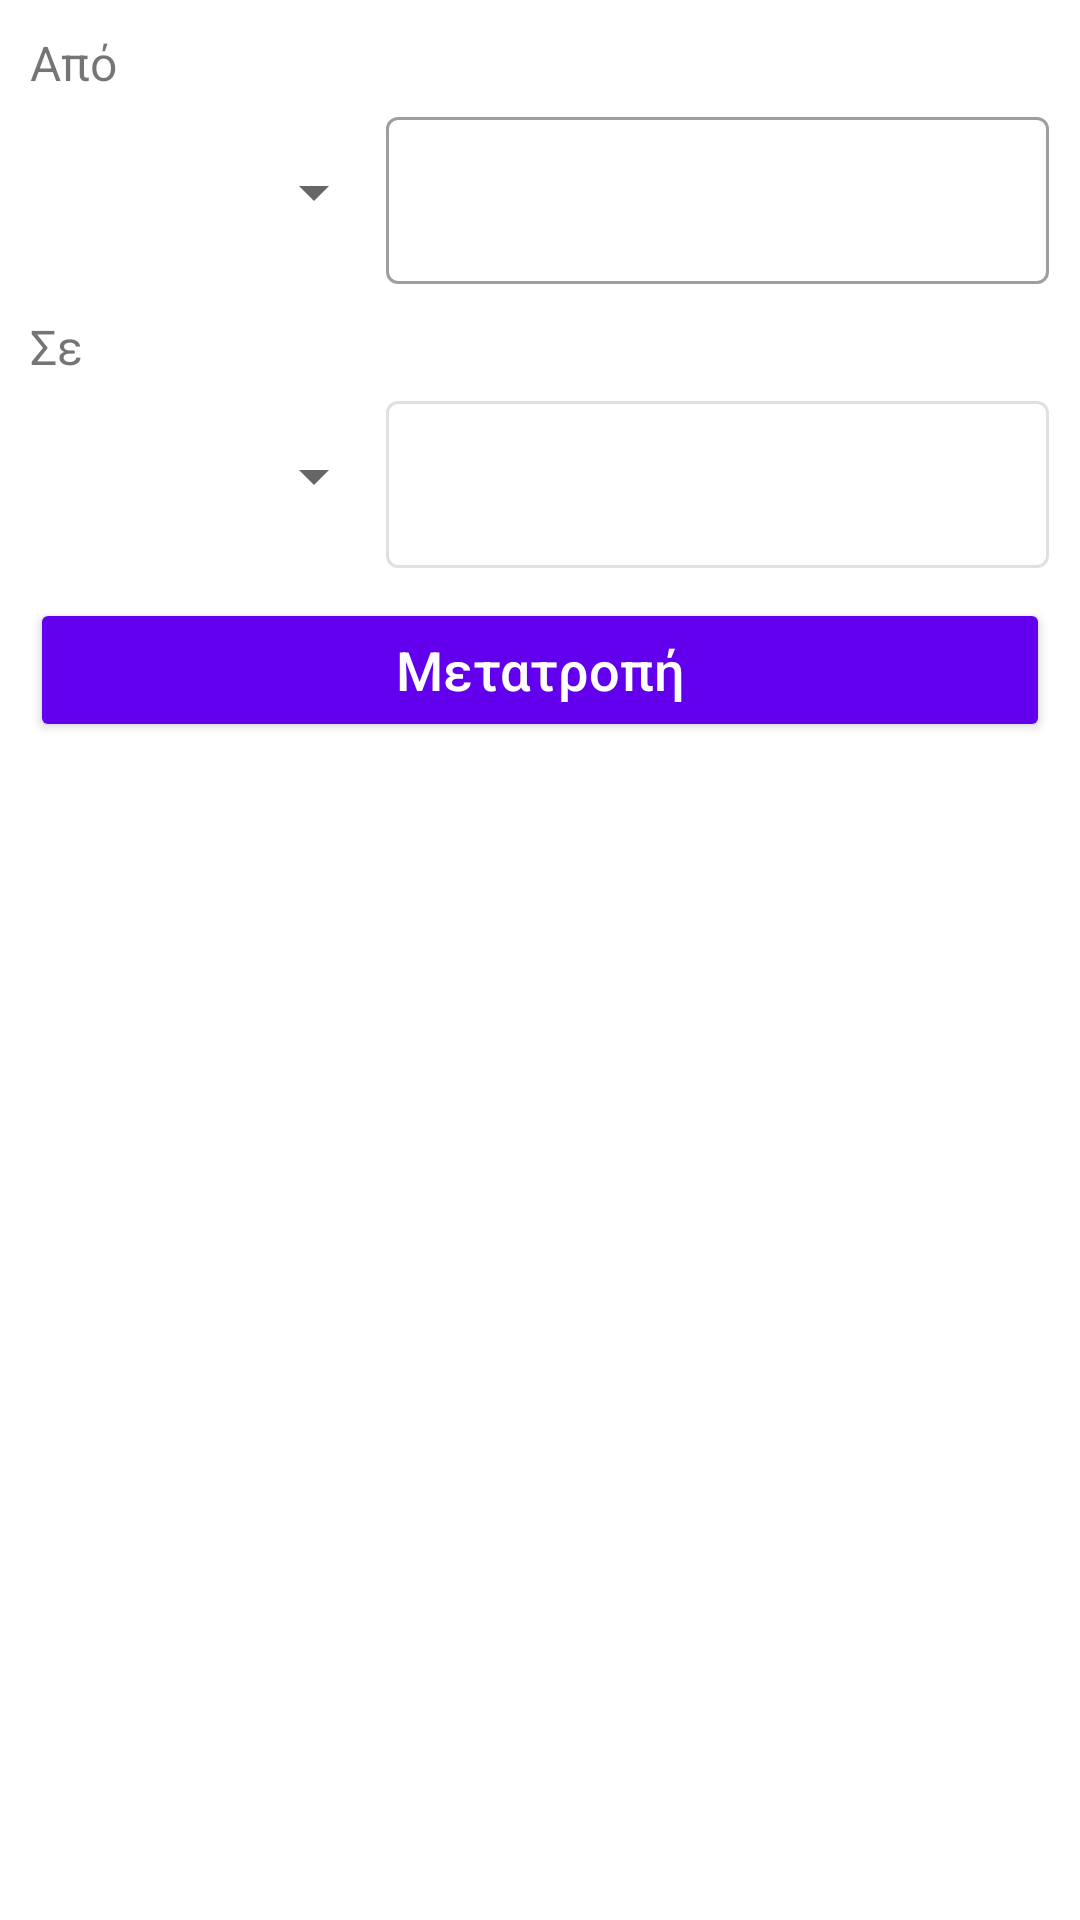

Layout XML and referenced resources for this Android screen:
<!-- AndroidManifest.xml: application theme Theme.Calculator -->
<!-- res/layout/fragment_convert.xml -->
<?xml version="1.0" encoding="utf-8"?>
<LinearLayout xmlns:android="http://schemas.android.com/apk/res/android"
    android:layout_width="match_parent"
    android:layout_height="match_parent"
    android:orientation="vertical"
    android:padding="10dp">

    <TextView
        android:layout_width="match_parent"
        android:layout_height="wrap_content"
        android:text="@string/from"
        android:textSize="16sp" />

    <LinearLayout
        android:layout_width="match_parent"
        android:layout_height="wrap_content"
        android:layout_marginTop="2dp"
        android:gravity="center_vertical"
        android:orientation="horizontal">

        <Spinner
            android:id="@+id/fromSpinner"
            android:layout_width="wrap_content"
            android:layout_height="wrap_content"
            android:layout_weight="0.3" />

        <com.google.android.material.textfield.TextInputLayout
            style="@style/Widget.MaterialComponents.TextInputLayout.OutlinedBox"
            android:layout_width="wrap_content"
            android:layout_height="wrap_content"
            android:layout_weight="0.7">

            <com.google.android.material.textfield.TextInputEditText
                android:id="@+id/fromText"
                android:layout_width="match_parent"
                android:layout_height="wrap_content"
                android:inputType="numberDecimal" />

        </com.google.android.material.textfield.TextInputLayout>

    </LinearLayout>

    <TextView
        android:layout_width="match_parent"
        android:layout_height="wrap_content"
        android:layout_marginTop="10dp"
        android:text="@string/to"
        android:textSize="16sp" />

    <LinearLayout
        android:layout_width="match_parent"
        android:layout_height="wrap_content"
        android:layout_marginTop="2dp"
        android:gravity="center_vertical"
        android:orientation="horizontal">

        <Spinner
            android:id="@+id/toSpinner"
            android:layout_width="wrap_content"
            android:layout_height="wrap_content"
            android:layout_weight="0.3" />

        <com.google.android.material.textfield.TextInputLayout
            style="@style/Widget.MaterialComponents.TextInputLayout.OutlinedBox"
            android:layout_width="wrap_content"
            android:layout_height="wrap_content"
            android:layout_weight="0.7"
            android:enabled="false">

            <com.google.android.material.textfield.TextInputEditText
                android:id="@+id/toText"
                android:layout_width="match_parent"
                android:layout_height="wrap_content"
                android:inputType="numberDecimal" />

        </com.google.android.material.textfield.TextInputLayout>

    </LinearLayout>

    <Button
        android:id="@+id/convertButton"
        android:layout_width="match_parent"
        android:layout_height="wrap_content"
        android:layout_marginTop="10dp"
        android:backgroundTint="@color/purple_500"
        android:text="@string/convert"
        android:textSize="18sp"
        android:textColor="@color/white"
        android:textAllCaps="false" />
</LinearLayout>
<!-- resources referenced by this layout -->
<resources>
  <string name="convert">Μετατροπή</string>
  <string name="from">Από</string>
  <string name="to">Σε</string>
  <style name="Theme.Calculator" parent="Theme.MaterialComponents.Light.NoActionBar">
          
          <item name="colorPrimary">@color/purple_500</item>
          <item name="colorPrimaryVariant">@color/purple_700</item>
          <item name="colorOnPrimary">@color/white</item>
          
          <item name="colorSecondary">@color/teal_200</item>
          <item name="colorSecondaryVariant">@color/teal_700</item>
          <item name="colorOnSecondary">@color/black</item>
          
          <item name="android:statusBarColor" tools:targetApi="l">?attr/colorPrimaryVariant</item>
          
          <item name="android:forceDarkAllowed" tools:targetApi="q">false</item>
      </style>
  <!-- not gathered from this repository: default colours our renderer supplied (Android Studio template values) -->
  <color name="purple_500">#FF6200EE</color>
  <color name="purple_700">#FF3700B3</color>
  <color name="teal_200">#FF03DAC5</color>
  <color name="teal_700">#FF018786</color>
  <color name="black">#FF000000</color>
  <color name="white">#FFFFFFFF</color>
</resources>
